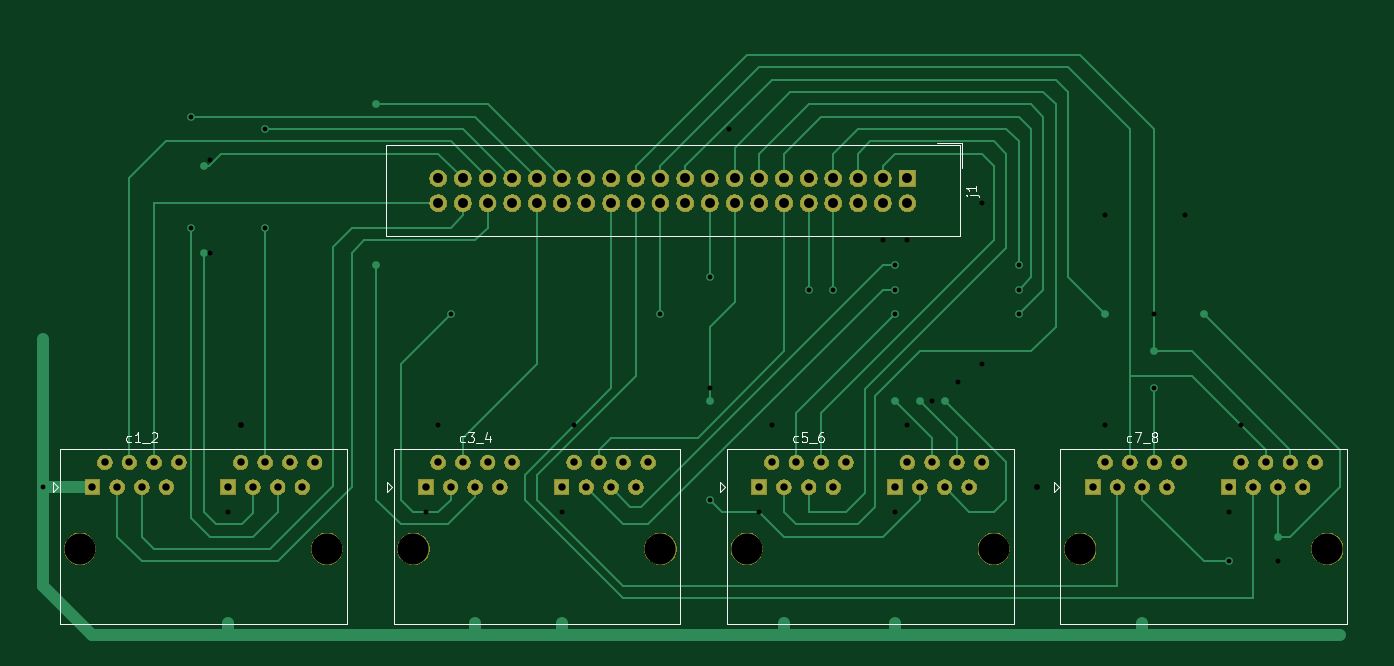
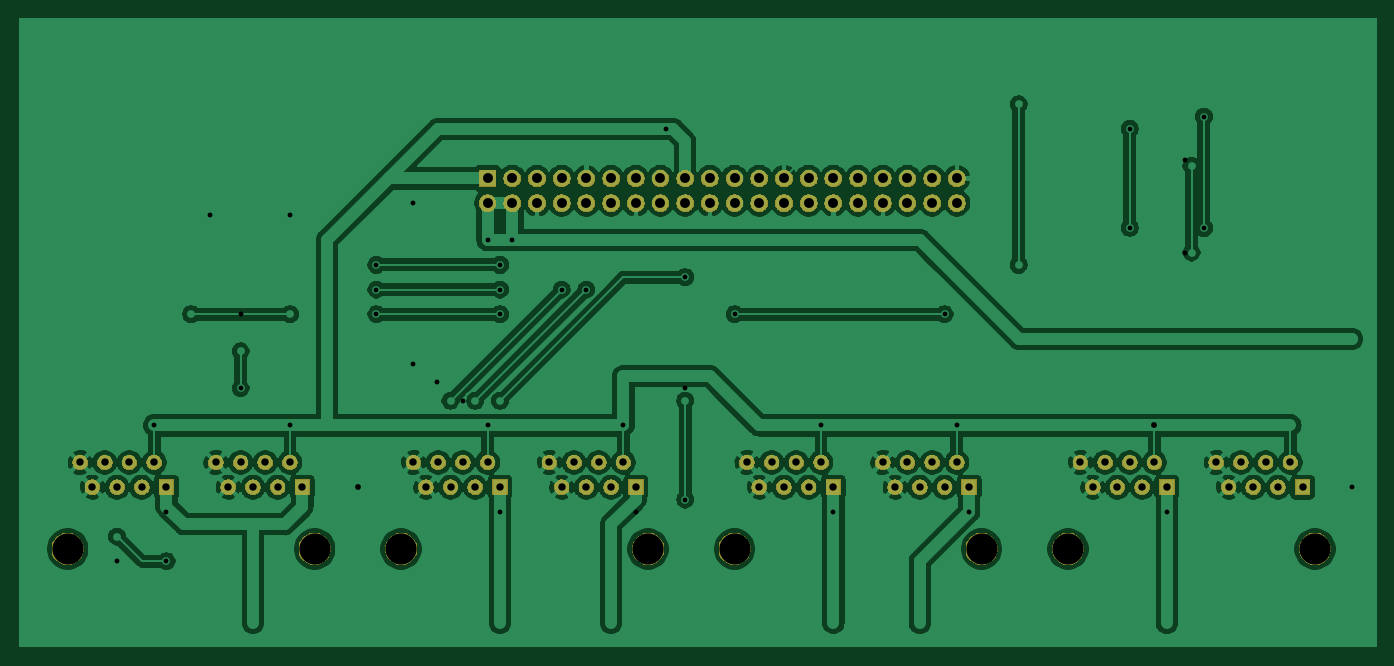
Circuit board: 11 layer files. Board 139.4 x 64.5 mm.
- bottom_copper: 8xrj45-B_Cu.gbr (205892 bytes)
- bottom_mask: 8xrj45-B_Mask.gbr (103109 bytes)
- paste: 8xrj45-B_Paste.gbr (500 bytes)
- bottom_silk: 8xrj45-B_SilkS.gbr (501 bytes)
- outline: 8xrj45-Edge_Cuts.gbr (467 bytes)
- top_copper: 8xrj45-F_Cu.gbr (15487 bytes)
- top_mask: 8xrj45-F_Mask.gbr (103109 bytes)
- paste: 8xrj45-F_Paste.gbr (500 bytes)
- top_silk: 8xrj45-F_SilkS.gbr (6865 bytes)
- drill: 8xrj45-NPTH.drl (440 bytes)
- drill: 8xrj45-PTH.drl (2578 bytes)

=== bottom_copper: 8xrj45-B_Cu.gbr (205892 bytes, source omitted) ===
=== bottom_mask: 8xrj45-B_Mask.gbr (103109 bytes, source omitted) ===
=== paste: 8xrj45-B_Paste.gbr ===
G04 #@! TF.GenerationSoftware,KiCad,Pcbnew,(5.1.5-0-10_14)*
G04 #@! TF.CreationDate,2020-09-01T14:48:47+02:00*
G04 #@! TF.ProjectId,8xrj45,3878726a-3435-42e6-9b69-6361645f7063,rev?*
G04 #@! TF.SameCoordinates,Original*
G04 #@! TF.FileFunction,Paste,Bot*
G04 #@! TF.FilePolarity,Positive*
%FSLAX46Y46*%
G04 Gerber Fmt 4.6, Leading zero omitted, Abs format (unit mm)*
G04 Created by KiCad (PCBNEW (5.1.5-0-10_14)) date 2020-09-01 14:48:47*
%MOMM*%
%LPD*%
G04 APERTURE LIST*
G04 APERTURE END LIST*
M02*

=== bottom_silk: 8xrj45-B_SilkS.gbr ===
G04 #@! TF.GenerationSoftware,KiCad,Pcbnew,(5.1.5-0-10_14)*
G04 #@! TF.CreationDate,2020-09-01T14:48:47+02:00*
G04 #@! TF.ProjectId,8xrj45,3878726a-3435-42e6-9b69-6361645f7063,rev?*
G04 #@! TF.SameCoordinates,Original*
G04 #@! TF.FileFunction,Legend,Bot*
G04 #@! TF.FilePolarity,Positive*
%FSLAX46Y46*%
G04 Gerber Fmt 4.6, Leading zero omitted, Abs format (unit mm)*
G04 Created by KiCad (PCBNEW (5.1.5-0-10_14)) date 2020-09-01 14:48:47*
%MOMM*%
%LPD*%
G04 APERTURE LIST*
G04 APERTURE END LIST*
M02*

=== outline: 8xrj45-Edge_Cuts.gbr ===
G04 #@! TF.GenerationSoftware,KiCad,Pcbnew,(5.1.5-0-10_14)*
G04 #@! TF.CreationDate,2020-09-01T14:48:47+02:00*
G04 #@! TF.ProjectId,8xrj45,3878726a-3435-42e6-9b69-6361645f7063,rev?*
G04 #@! TF.SameCoordinates,Original*
G04 #@! TF.FileFunction,Profile,NP*
%FSLAX46Y46*%
G04 Gerber Fmt 4.6, Leading zero omitted, Abs format (unit mm)*
G04 Created by KiCad (PCBNEW (5.1.5-0-10_14)) date 2020-09-01 14:48:47*
%MOMM*%
%LPD*%
G04 APERTURE LIST*
G04 APERTURE END LIST*
M02*

=== top_copper: 8xrj45-F_Cu.gbr (15487 bytes, source omitted) ===
=== top_mask: 8xrj45-F_Mask.gbr (103109 bytes, source omitted) ===
=== paste: 8xrj45-F_Paste.gbr ===
G04 #@! TF.GenerationSoftware,KiCad,Pcbnew,(5.1.5-0-10_14)*
G04 #@! TF.CreationDate,2020-09-01T14:48:47+02:00*
G04 #@! TF.ProjectId,8xrj45,3878726a-3435-42e6-9b69-6361645f7063,rev?*
G04 #@! TF.SameCoordinates,Original*
G04 #@! TF.FileFunction,Paste,Top*
G04 #@! TF.FilePolarity,Positive*
%FSLAX46Y46*%
G04 Gerber Fmt 4.6, Leading zero omitted, Abs format (unit mm)*
G04 Created by KiCad (PCBNEW (5.1.5-0-10_14)) date 2020-09-01 14:48:47*
%MOMM*%
%LPD*%
G04 APERTURE LIST*
G04 APERTURE END LIST*
M02*

=== top_silk: 8xrj45-F_SilkS.gbr ===
G04 #@! TF.GenerationSoftware,KiCad,Pcbnew,(5.1.5-0-10_14)*
G04 #@! TF.CreationDate,2020-09-01T14:48:47+02:00*
G04 #@! TF.ProjectId,8xrj45,3878726a-3435-42e6-9b69-6361645f7063,rev?*
G04 #@! TF.SameCoordinates,Original*
G04 #@! TF.FileFunction,Legend,Top*
G04 #@! TF.FilePolarity,Positive*
%FSLAX46Y46*%
G04 Gerber Fmt 4.6, Leading zero omitted, Abs format (unit mm)*
G04 Created by KiCad (PCBNEW (5.1.5-0-10_14)) date 2020-09-01 14:48:47*
%MOMM*%
%LPD*%
G04 APERTURE LIST*
%ADD10C,0.120000*%
%ADD11C,0.150000*%
G04 APERTURE END LIST*
D10*
X177610000Y-88400000D02*
X177610000Y-89400000D01*
X177610000Y-89400000D02*
X178110000Y-88900000D01*
X178110000Y-88900000D02*
X177610000Y-88400000D01*
X178295000Y-102980000D02*
X207785000Y-102980000D01*
X207785000Y-85020000D02*
X207785000Y-102980000D01*
X207785000Y-85020000D02*
X178295000Y-85020000D01*
X178295000Y-85020000D02*
X178295000Y-102980000D01*
X109030000Y-88400000D02*
X109030000Y-89400000D01*
X109030000Y-89400000D02*
X109530000Y-88900000D01*
X109530000Y-88900000D02*
X109030000Y-88400000D01*
X109715000Y-102980000D02*
X139205000Y-102980000D01*
X139205000Y-85020000D02*
X139205000Y-102980000D01*
X139205000Y-85020000D02*
X109715000Y-85020000D01*
X109715000Y-85020000D02*
X109715000Y-102980000D01*
X211900000Y-88400000D02*
X211900000Y-89400000D01*
X211900000Y-89400000D02*
X212400000Y-88900000D01*
X212400000Y-88900000D02*
X211900000Y-88400000D01*
X212585000Y-102980000D02*
X242075000Y-102980000D01*
X242075000Y-85020000D02*
X242075000Y-102980000D01*
X242075000Y-85020000D02*
X212585000Y-85020000D01*
X212585000Y-85020000D02*
X212585000Y-102980000D01*
X202450000Y-53495000D02*
X202450000Y-56035000D01*
X202450000Y-53495000D02*
X199910000Y-53495000D01*
X202200000Y-53745000D02*
X202200000Y-63095000D01*
X143240000Y-53745000D02*
X202200000Y-53745000D01*
X143240000Y-63095000D02*
X143240000Y-53745000D01*
X202200000Y-63095000D02*
X143240000Y-63095000D01*
X143320000Y-88400000D02*
X143320000Y-89400000D01*
X143320000Y-89400000D02*
X143820000Y-88900000D01*
X143820000Y-88900000D02*
X143320000Y-88400000D01*
X144005000Y-102980000D02*
X173495000Y-102980000D01*
X173495000Y-85020000D02*
X173495000Y-102980000D01*
X173495000Y-85020000D02*
X144005000Y-85020000D01*
X144005000Y-85020000D02*
X144005000Y-102980000D01*
D11*
X185594761Y-84224761D02*
X185499523Y-84272380D01*
X185309047Y-84272380D01*
X185213809Y-84224761D01*
X185166190Y-84177142D01*
X185118571Y-84081904D01*
X185118571Y-83796190D01*
X185166190Y-83700952D01*
X185213809Y-83653333D01*
X185309047Y-83605714D01*
X185499523Y-83605714D01*
X185594761Y-83653333D01*
X186499523Y-83272380D02*
X186023333Y-83272380D01*
X185975714Y-83748571D01*
X186023333Y-83700952D01*
X186118571Y-83653333D01*
X186356666Y-83653333D01*
X186451904Y-83700952D01*
X186499523Y-83748571D01*
X186547142Y-83843809D01*
X186547142Y-84081904D01*
X186499523Y-84177142D01*
X186451904Y-84224761D01*
X186356666Y-84272380D01*
X186118571Y-84272380D01*
X186023333Y-84224761D01*
X185975714Y-84177142D01*
X186737619Y-84367619D02*
X187499523Y-84367619D01*
X188166190Y-83272380D02*
X187975714Y-83272380D01*
X187880476Y-83320000D01*
X187832857Y-83367619D01*
X187737619Y-83510476D01*
X187690000Y-83700952D01*
X187690000Y-84081904D01*
X187737619Y-84177142D01*
X187785238Y-84224761D01*
X187880476Y-84272380D01*
X188070952Y-84272380D01*
X188166190Y-84224761D01*
X188213809Y-84177142D01*
X188261428Y-84081904D01*
X188261428Y-83843809D01*
X188213809Y-83748571D01*
X188166190Y-83700952D01*
X188070952Y-83653333D01*
X187880476Y-83653333D01*
X187785238Y-83700952D01*
X187737619Y-83748571D01*
X187690000Y-83843809D01*
X117014761Y-84224761D02*
X116919523Y-84272380D01*
X116729047Y-84272380D01*
X116633809Y-84224761D01*
X116586190Y-84177142D01*
X116538571Y-84081904D01*
X116538571Y-83796190D01*
X116586190Y-83700952D01*
X116633809Y-83653333D01*
X116729047Y-83605714D01*
X116919523Y-83605714D01*
X117014761Y-83653333D01*
X117967142Y-84272380D02*
X117395714Y-84272380D01*
X117681428Y-84272380D02*
X117681428Y-83272380D01*
X117586190Y-83415238D01*
X117490952Y-83510476D01*
X117395714Y-83558095D01*
X118157619Y-84367619D02*
X118919523Y-84367619D01*
X119110000Y-83367619D02*
X119157619Y-83320000D01*
X119252857Y-83272380D01*
X119490952Y-83272380D01*
X119586190Y-83320000D01*
X119633809Y-83367619D01*
X119681428Y-83462857D01*
X119681428Y-83558095D01*
X119633809Y-83700952D01*
X119062380Y-84272380D01*
X119681428Y-84272380D01*
X219884761Y-84224761D02*
X219789523Y-84272380D01*
X219599047Y-84272380D01*
X219503809Y-84224761D01*
X219456190Y-84177142D01*
X219408571Y-84081904D01*
X219408571Y-83796190D01*
X219456190Y-83700952D01*
X219503809Y-83653333D01*
X219599047Y-83605714D01*
X219789523Y-83605714D01*
X219884761Y-83653333D01*
X220218095Y-83272380D02*
X220884761Y-83272380D01*
X220456190Y-84272380D01*
X221027619Y-84367619D02*
X221789523Y-84367619D01*
X222170476Y-83700952D02*
X222075238Y-83653333D01*
X222027619Y-83605714D01*
X221980000Y-83510476D01*
X221980000Y-83462857D01*
X222027619Y-83367619D01*
X222075238Y-83320000D01*
X222170476Y-83272380D01*
X222360952Y-83272380D01*
X222456190Y-83320000D01*
X222503809Y-83367619D01*
X222551428Y-83462857D01*
X222551428Y-83510476D01*
X222503809Y-83605714D01*
X222456190Y-83653333D01*
X222360952Y-83700952D01*
X222170476Y-83700952D01*
X222075238Y-83748571D01*
X222027619Y-83796190D01*
X221980000Y-83891428D01*
X221980000Y-84081904D01*
X222027619Y-84177142D01*
X222075238Y-84224761D01*
X222170476Y-84272380D01*
X222360952Y-84272380D01*
X222456190Y-84224761D01*
X222503809Y-84177142D01*
X222551428Y-84081904D01*
X222551428Y-83891428D01*
X222503809Y-83796190D01*
X222456190Y-83748571D01*
X222360952Y-83700952D01*
X203239714Y-58896190D02*
X204096857Y-58896190D01*
X204192095Y-58943809D01*
X204239714Y-59039047D01*
X204239714Y-59086666D01*
X202906380Y-58896190D02*
X202954000Y-58943809D01*
X203001619Y-58896190D01*
X202954000Y-58848571D01*
X202906380Y-58896190D01*
X203001619Y-58896190D01*
X203906380Y-57896190D02*
X203906380Y-58467619D01*
X203906380Y-58181904D02*
X202906380Y-58181904D01*
X203049238Y-58277142D01*
X203144476Y-58372380D01*
X203192095Y-58467619D01*
X151304761Y-84224761D02*
X151209523Y-84272380D01*
X151019047Y-84272380D01*
X150923809Y-84224761D01*
X150876190Y-84177142D01*
X150828571Y-84081904D01*
X150828571Y-83796190D01*
X150876190Y-83700952D01*
X150923809Y-83653333D01*
X151019047Y-83605714D01*
X151209523Y-83605714D01*
X151304761Y-83653333D01*
X151638095Y-83272380D02*
X152257142Y-83272380D01*
X151923809Y-83653333D01*
X152066666Y-83653333D01*
X152161904Y-83700952D01*
X152209523Y-83748571D01*
X152257142Y-83843809D01*
X152257142Y-84081904D01*
X152209523Y-84177142D01*
X152161904Y-84224761D01*
X152066666Y-84272380D01*
X151780952Y-84272380D01*
X151685714Y-84224761D01*
X151638095Y-84177142D01*
X152447619Y-84367619D02*
X153209523Y-84367619D01*
X153876190Y-83605714D02*
X153876190Y-84272380D01*
X153638095Y-83224761D02*
X153400000Y-83939047D01*
X154019047Y-83939047D01*
M02*

=== drill: 8xrj45-NPTH.drl ===
M48
; DRILL file {KiCad (5.1.5-0-10_14)} date Wednesday, 09 September 2020 at 12.21.20
; FORMAT={-:-/ absolute / metric / decimal}
; #@! TF.CreationDate,2020-09-09T12:21:20+02:00
; #@! TF.GenerationSoftware,Kicad,Pcbnew,(5.1.5-0-10_14)
; #@! TF.FileFunction,NonPlated,1,2,NPTH
FMAT,2
METRIC
T1C3.200
%
G90
G05
T1
X111.76Y-95.25
X137.16Y-95.25
X214.63Y-95.25
X240.03Y-95.25
X180.34Y-95.25
X205.74Y-95.25
X146.05Y-95.25
X171.45Y-95.25
T0
M30

=== drill: 8xrj45-PTH.drl ===
M48
; DRILL file {KiCad (5.1.5-0-10_14)} date Wednesday, 09 September 2020 at 12.21.20
; FORMAT={-:-/ absolute / metric / decimal}
; #@! TF.CreationDate,2020-09-09T12:21:20+02:00
; #@! TF.GenerationSoftware,Kicad,Pcbnew,(5.1.5-0-10_14)
; #@! TF.FileFunction,Plated,1,2,PTH
FMAT,2
METRIC
T1C0.500
T2C0.600
T3C0.760
T4C1.016
%
G90
G05
T1
X107.95Y-88.9
X123.19Y-50.8
X123.19Y-62.23
X125.095Y-64.77
X125.095Y-55.245
X127.0Y-91.44
X130.81Y-52.07
X130.81Y-62.23
X147.32Y-91.44
X148.59Y-82.55
X149.86Y-71.12
X161.29Y-91.44
X162.56Y-82.55
X171.45Y-71.12
X176.53Y-67.31
X176.53Y-78.74
X176.53Y-90.17
X178.519Y-52.07
X181.61Y-91.44
X182.88Y-82.55
X186.69Y-68.58
X189.23Y-68.58
X194.31Y-63.5
X195.58Y-66.04
X195.58Y-68.58
X195.58Y-71.12
X195.58Y-91.44
X196.85Y-63.5
X196.85Y-82.55
X199.39Y-80.01
X202.08Y-78.095
X204.47Y-59.69
X204.47Y-76.2
X208.28Y-66.04
X208.28Y-68.58
X208.28Y-71.12
X217.17Y-60.96
X217.17Y-82.55
X222.25Y-71.12
X222.25Y-78.74
X225.425Y-60.96
X229.87Y-96.52
X229.87Y-91.44
X231.14Y-82.55
X234.95Y-96.52
T2
X128.27Y-82.55
X210.185Y-88.9
T3
X113.03Y-88.9
X114.3Y-86.36
X115.57Y-88.9
X116.84Y-86.36
X118.11Y-88.9
X119.38Y-86.36
X120.65Y-88.9
X121.92Y-86.36
X127.0Y-88.9
X128.27Y-86.36
X129.54Y-88.9
X130.81Y-86.36
X132.08Y-88.9
X133.35Y-86.36
X134.62Y-88.9
X135.89Y-86.36
X215.9Y-88.9
X217.17Y-86.36
X218.44Y-88.9
X219.71Y-86.36
X220.98Y-88.9
X222.25Y-86.36
X223.52Y-88.9
X224.79Y-86.36
X229.87Y-88.9
X231.14Y-86.36
X232.41Y-88.9
X233.68Y-86.36
X234.95Y-88.9
X236.22Y-86.36
X237.49Y-88.9
X238.76Y-86.36
X181.61Y-88.9
X182.88Y-86.36
X184.15Y-88.9
X185.42Y-86.36
X186.69Y-88.9
X187.96Y-86.36
X189.23Y-88.9
X190.5Y-86.36
X195.58Y-88.9
X196.85Y-86.36
X198.12Y-88.9
X199.39Y-86.36
X200.66Y-88.9
X201.93Y-86.36
X203.2Y-88.9
X204.47Y-86.36
X147.32Y-88.9
X148.59Y-86.36
X149.86Y-88.9
X151.13Y-86.36
X152.4Y-88.9
X153.67Y-86.36
X154.94Y-88.9
X156.21Y-86.36
X161.29Y-88.9
X162.56Y-86.36
X163.83Y-88.9
X165.1Y-86.36
X166.37Y-88.9
X167.64Y-86.36
X168.91Y-88.9
X170.18Y-86.36
T4
X148.59Y-57.15
X148.59Y-59.69
X151.13Y-57.15
X151.13Y-59.69
X153.67Y-57.15
X153.67Y-59.69
X156.21Y-57.15
X156.21Y-59.69
X158.75Y-57.15
X158.75Y-59.69
X161.29Y-57.15
X161.29Y-59.69
X163.83Y-57.15
X163.83Y-59.69
X166.37Y-57.15
X166.37Y-59.69
X168.91Y-57.15
X168.91Y-59.69
X171.45Y-57.15
X171.45Y-59.69
X173.99Y-57.15
X173.99Y-59.69
X176.53Y-57.15
X176.53Y-59.69
X179.07Y-57.15
X179.07Y-59.69
X181.61Y-57.15
X181.61Y-59.69
X184.15Y-57.15
X184.15Y-59.69
X186.69Y-57.15
X186.69Y-59.69
X189.23Y-57.15
X189.23Y-59.69
X191.77Y-57.15
X191.77Y-59.69
X194.31Y-57.15
X194.31Y-59.69
X196.85Y-57.15
X196.85Y-59.69
T0
M30

